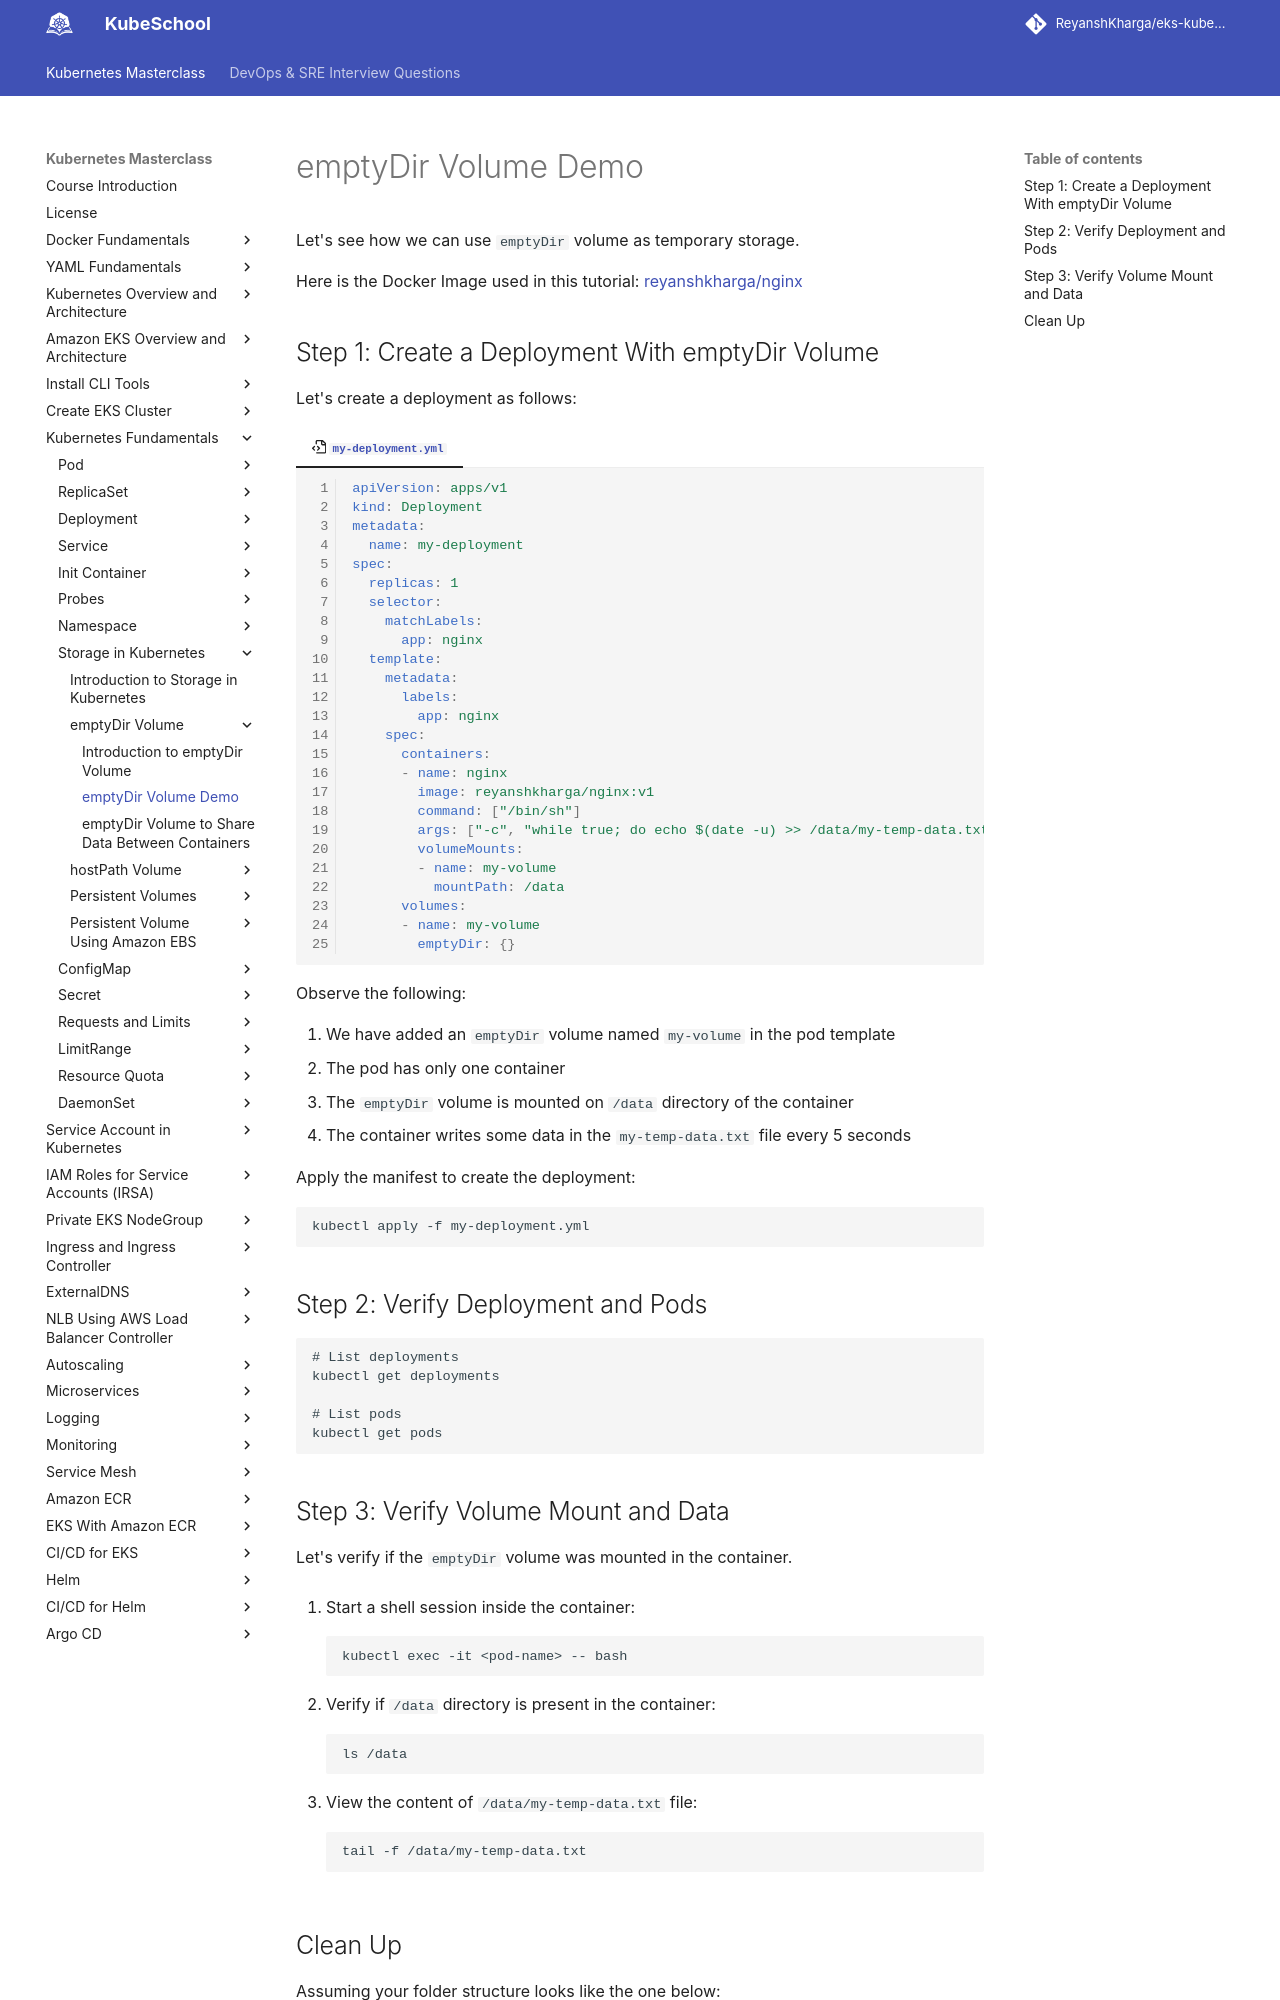

repository: ReyanshKharga/kloudkoncepts · page: kubernetes-on-eks/kubernetes-fundamentals/storage-in-kubernetes/emptydir-volume/emptydir-volume-demo/index.html · generator: mkdocs

---
description: Explore emptyDir Volume in action with our hands-on demo. See how this Kubernetes storage feature works in real-life scenarios.
---

# emptyDir Volume Demo

Let's see how we can use `emptyDir` volume as temporary storage.

Here is the Docker Image used in this tutorial: [reyanshkharga/nginx]{:target="_blank"}


## Step 1: Create a Deployment With emptyDir Volume

Let's create a deployment as follows:

=== ":octicons-file-code-16: `my-deployment.yml`"

    ```yaml linenums="1"
    apiVersion: apps/v1
    kind: Deployment
    metadata:
      name: my-deployment
    spec:
      replicas: 1
      selector:
        matchLabels:
          app: nginx
      template:
        metadata:
          labels:
            app: nginx
        spec:
          containers:
          - name: nginx
            image: reyanshkharga/nginx:v1
            command: ["/bin/sh"]
            args: ["-c", "while true; do echo $(date -u) >> /data/my-temp-data.txt; sleep 5; done"]
            volumeMounts:
            - name: my-volume
              mountPath: /data
          volumes:
          - name: my-volume
            emptyDir: {}
    ```

Observe the following:

1. We have added an `emptyDir` volume named `my-volume` in the pod template
2. The pod has only one container
3. The `emptyDir` volume is mounted on `/data` directory of the container
4. The container writes some data in the `my-temp-data.txt` file every 5 seconds

Apply the manifest to create the deployment:

```
kubectl apply -f my-deployment.yml
```


## Step 2: Verify Deployment and Pods

```
# List deployments
kubectl get deployments

# List pods
kubectl get pods
```
